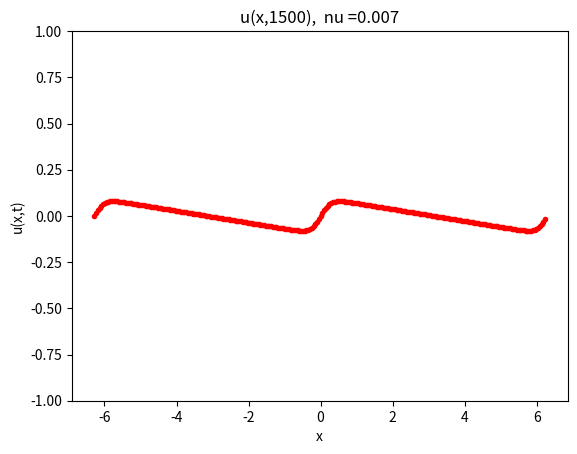

Source code (Python):
# Blatt3, SoSe 2020
#--------------------------------------------------------------------
#Solve 1d advection equation with Fourier method
# u_t+c*u_x=0 on x\in[-L/2, L/2] with periodic boundary conditions
# Analytical solution: u(x,t)=u0(x-ct), where
# u0(x,0) is an initial condition.
#--------------------------------------------------------------------
# Movie: avconv -r 25 -i pic%03d.png -b 16M -y filename.mp4

import numpy as np
import matplotlib.pyplot as plt

L = 2.0 * np.pi     #Interval length
N = 256           #Number of points on [-L/2, L/2], N = 2^p
Tend=1500           # t\in[0,Tend]
h=0.01              # Time step
nus=[0.01,0.007,0.004,0.001]
nu=nus[1]

"""x = (np.arange(N)-N/2) * L/N #x-Array		# Interval [-pi,pi]
k = np.zeros(N) #Definition of the wavenumbers		# Alternative definition of k-grid
k[0:N/2+1] = np.arange(N/2+1)*2*np.pi/L
k[N/2+1:] = np.arange(-N/2+1,0)*2*np.pi/L"""
x = np.arange(N) * 2*L/N - L #x-Array from -2pi to 2pi
dx=L/N
k = np.fft.fftfreq(N,dx/(2.*np.pi))
u0= np.sin(x) # define an initial condition, mind mistake in exercise sheet

uk = np.fft.fft(u0) # uk=fft(u0)

def dealiase(u): #how is that spelled?
	return u

def rhs(nu,k,uk): # RHS in the Fourier space
	uk = dealiase(uk)
	dduk = 1j*k*uk # calculate derivative
	NN = -1*np.fft.ifft(uk) * np.fft.ifft(dduk) # calculate the nonlinearity
	NNk = dealiase(np.fft.fft(NN)) # transform and dealiase
	Lk = -1 * nu * k*k * uk # I think there was an error in the lecture at this step (nu^2)
	return Lk - NNk # signs irritating

def rk4f(nu,k,uk):
    k1 =rhs(nu,k,uk)
    k2 =rhs(nu,k,uk+0.5*h*k1)
    k3 =rhs(nu,k,uk+0.5*h*k2)
    k4 =rhs(nu,k,uk+h*k3)
    return uk + (h/6)*(k1 + 2*k2 + 2*k3 + k4)

ii=0

plt.ion()  # Force interactive; otherwise each timestep the figure has to be closed manually

for n in range(Tend+1): # RK4 time loop in Fourier space

    uk = rk4f(nu,k,uk)

    if n % 20 == 0: # plot the solution in x-space

        u = np.fft.ifft(uk)
        plt.cla() #clear axis
        plt.ylim(-1,1)
        plt.plot(x,u.real,'r.') # plot the numerical solution
        plt.ylabel("u(x,t)")
        plt.xlabel("x")
        plt.title('u(x,'+ str(n) + '),  ' + "nu =" + str(nu))
        plt.show()
        #plt.draw()     #without plt.ion(), use this command instead of plt.show()
        ii=ii+1
        filename = "pic{:03d}.png".format(ii)
        #plt.savefig("pics/"+filename)
        plt.pause(0.1)# pause between frames


plt.ioff()
plt.show() #with this, figure does not close automatically
